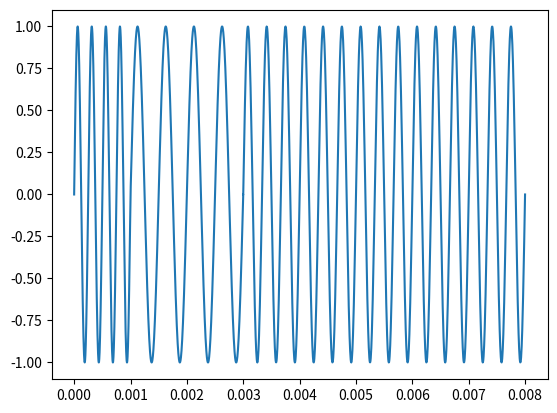
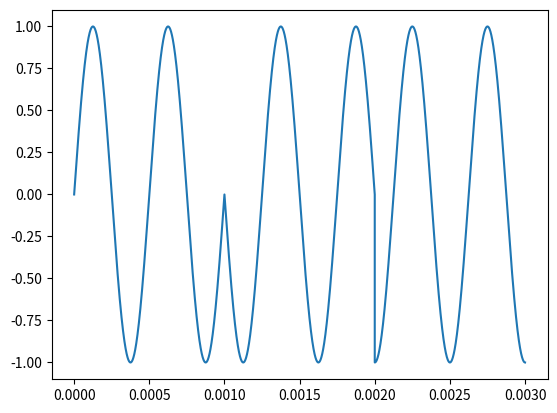
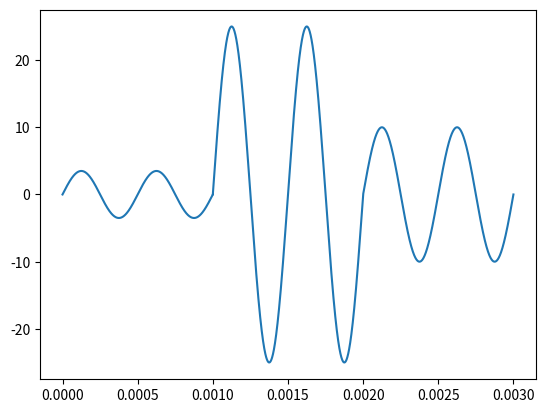
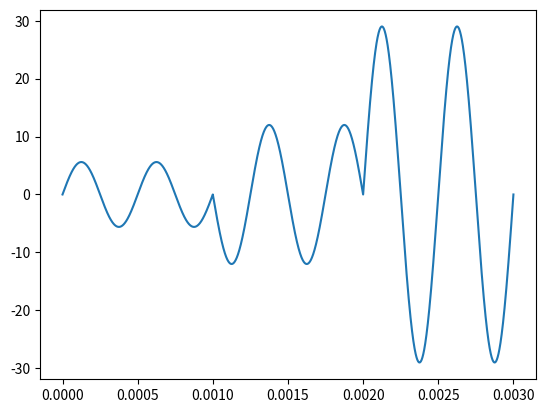
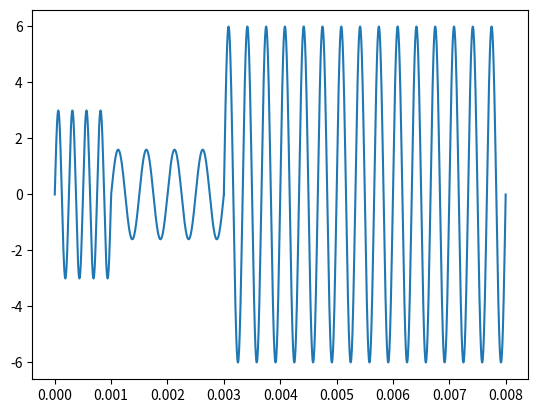

Write the Python code that produced these figures, in order.
#!/usr/bin/env python3
# -*- coding: utf-8 -*-
"""
Created on Sun Jun 21 22:53:06 2020

[redacted]

This file provides a function that generates an amplitude-modulated sinusoidal
waveform over a fixed time period.

# TODO: Fix FM generator to match this one.

"""

import numpy as np
import matplotlib.pyplot as plt


def wave_gen(wave_segments=[], num_pts=1000, smoothing="None"):
    """
    Stitch together a series of sinusoids of based on the given parameters.

    Each segment is specified by its length, frequency, amplitude, and
    phase to allow for phase, amplitude, or frequency modulation or some
    combination.

    Phase smoothing is available, but obviously not compatible with any form of
    phase modulation.

    Parameters
    ----------
    wave_list : 1D array-like of 4-tuples
        Each tuple represents a single wave segment, with the duration,
        frequency, amplitude, and phase shift specified by the entries
        in that order. The default is [].

    num_pts : positive int
        Number of points to generate for each wave. The default is 1000.

    Returns
    -------
    times : 1D numpy array
        List of times corresponding to each point in the combined waveform.

    waveform : 1D numpy array
        List of amplitudes comprising the combined waveform.

    """
    waveform = np.zeros(1)
    times = np.zeros(1)

    # Generate each wave and concatenate with existing waveform.
    for time, frequency, amplitude, phase_shift in wave_segments:
        # Generate evenly spaced array of points.
        wave_times = np.linspace(
            times[len(times)-1], times[len(times)-1] + time, num_pts
        )

        # Concatenate list of times with existing list.
        times = np.concatenate((times, wave_times))

        # Generate sinusoidal segment.
        wave = amplitude * np.sin(
            2 * np.pi * (frequency * wave_times + phase_shift / 360)
        )

        # Concatenate generated wave with existing waveform.
        waveform = np.concatenate((waveform, wave))

    return (times, waveform)


# Code testing region.
if __name__ == '__main__':
    waves = []

    # Example of frequency modulation
    waves.append(
        [(0.001, 4000, 1, 0), (0.002, 2000, 1, 0), (0.005, 3000, 1, 0)]
    )

    # Example of phase modulation
    waves.append(
        [(0.001, 2000, 1, 0), (0.001, 2000, 1, 180), (0.001, 2000, 1, 270)]
    )

    # Example of amplitude modulation
    waves.append(
        [(0.001, 2000, 3.5, 0), (0.001, 2000, 25, 0), (0.001, 2000, 10, 0)]
    )

    # Example of mixed amplitude and phase modulation
    waves.append(
        [(0.001, 2000, 5.6, 0), (0.001, 2000, 12, 180), (0.001, 2000, 29, 0)]
    )

    # Example of mixed amplitude and frequency modulation
    waves.append(
        [(0.001, 4000, 3, 0), (0.002, 2000, 1.6, 0), (0.005, 3000, 6, 0)]
    )

    # Generate and plot example waveforms.
    for wave in waves:
        times, waveform = wave_gen(wave)

        # Plot test output.
        plt.figure()
        plt.plot(times, waveform, label='Combined Waveform')
        plt.legend
        plt.show()
